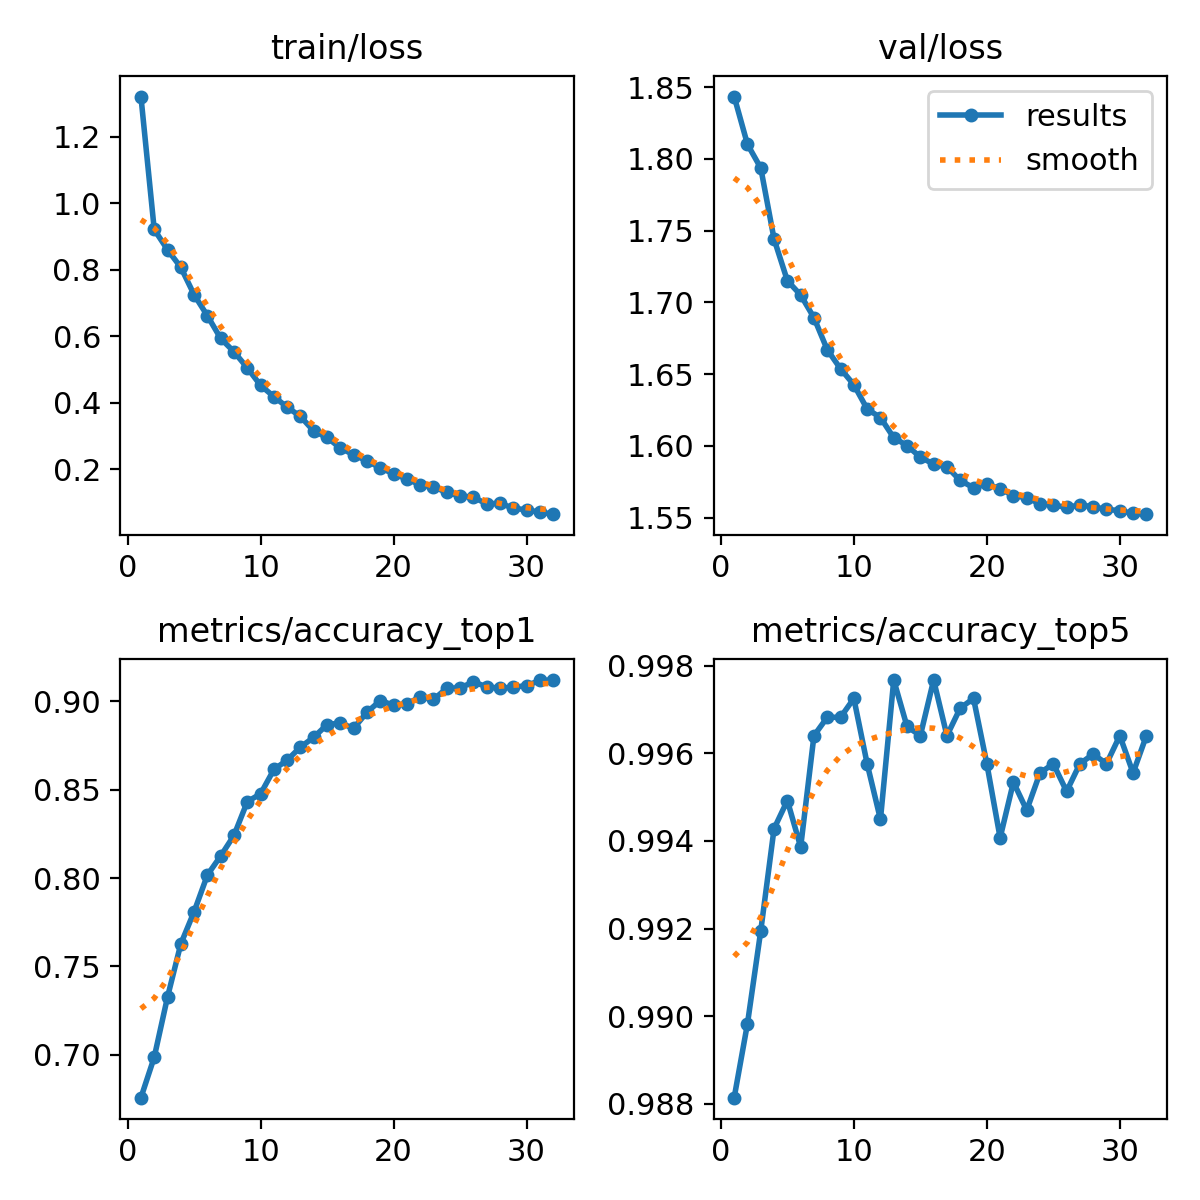

Values plotted in this chart, from the file beside it:
epoch, train/loss, metrics/accuracy_top1, metrics/accuracy_top5, val/loss, lr/pg0, lr/pg1, lr/pg2
1, 1.32, 0.6757, 0.9881, 1.843, 0.0002378, 0.0002378, 0.0002378
2, 0.9205, 0.6986, 0.9898, 1.81, 0.0004611, 0.0004611, 0.0004611
3, 0.8595, 0.7327, 0.9919, 1.794, 0.0006696, 0.0006696, 0.0006696
4, 0.8066, 0.7628, 0.9943, 1.744, 0.0006477, 0.0006477, 0.0006477
5, 0.7242, 0.781, 0.9949, 1.715, 0.0006477, 0.0006477, 0.0006477
6, 0.6609, 0.8017, 0.9939, 1.705, 0.0006256, 0.0006256, 0.0006256
7, 0.5927, 0.8125, 0.9964, 1.689, 0.0006036, 0.0006036, 0.0006036
8, 0.5526, 0.8242, 0.9968, 1.667, 0.0005815, 0.0005815, 0.0005815
9, 0.5044, 0.8433, 0.9968, 1.654, 0.0005594, 0.0005594, 0.0005594
10, 0.4515, 0.8477, 0.9972, 1.643, 0.0005373, 0.0005373, 0.0005373
11, 0.418, 0.8615, 0.9958, 1.626, 0.0005152, 0.0005152, 0.0005152
12, 0.386, 0.8668, 0.9945, 1.62, 0.0004931, 0.0004931, 0.0004931
13, 0.3583, 0.8742, 0.9977, 1.606, 0.000471, 0.000471, 0.000471
14, 0.3141, 0.8797, 0.9966, 1.6, 0.0004489, 0.0004489, 0.0004489
15, 0.2952, 0.8869, 0.9964, 1.592, 0.0004268, 0.0004268, 0.0004268
16, 0.2628, 0.8877, 0.9977, 1.587, 0.0004047, 0.0004047, 0.0004047
17, 0.2433, 0.8848, 0.9964, 1.585, 0.0003827, 0.0003827, 0.0003827
18, 0.2242, 0.8939, 0.997, 1.576, 0.0003606, 0.0003606, 0.0003606
19, 0.2041, 0.9004, 0.9972, 1.571, 0.0003385, 0.0003385, 0.0003385
20, 0.1854, 0.8979, 0.9958, 1.573, 0.0003164, 0.0003164, 0.0003164
21, 0.1704, 0.8985, 0.9941, 1.57, 0.0002943, 0.0002943, 0.0002943
22, 0.1526, 0.9026, 0.9953, 1.565, 0.0002722, 0.0002722, 0.0002722
23, 0.1467, 0.9011, 0.9947, 1.564, 0.0002501, 0.0002501, 0.0002501
24, 0.1297, 0.9074, 0.9956, 1.56, 0.000228, 0.000228, 0.000228
25, 0.1195, 0.9076, 0.9958, 1.559, 0.0002059, 0.0002059, 0.0002059
26, 0.115, 0.911, 0.9951, 1.557, 0.0001838, 0.0001838, 0.0001838
27, 0.09568, 0.9083, 0.9958, 1.559, 0.0001618, 0.0001618, 0.0001618
28, 0.09668, 0.9074, 0.996, 1.558, 0.0001397, 0.0001397, 0.0001397
29, 0.08283, 0.9081, 0.9958, 1.556, 0.0001176, 0.0001176, 0.0001176
30, 0.07697, 0.9089, 0.9964, 1.555, 9.5498e-05, 9.5498e-05, 9.5498e-05
31, 0.07069, 0.9119, 0.9956, 1.553, 7.3408e-05, 7.3408e-05, 7.3408e-05
32, 0.06435, 0.9121, 0.9964, 1.552, 5.1319e-05, 5.1319e-05, 5.1319e-05
